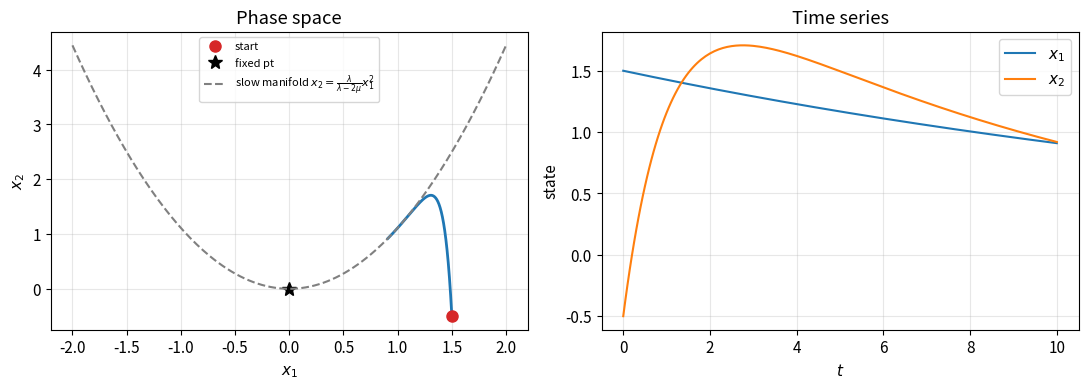
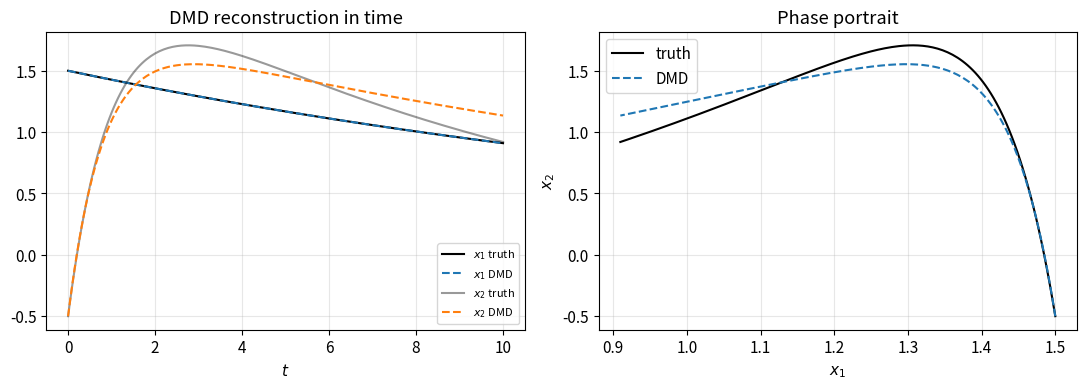
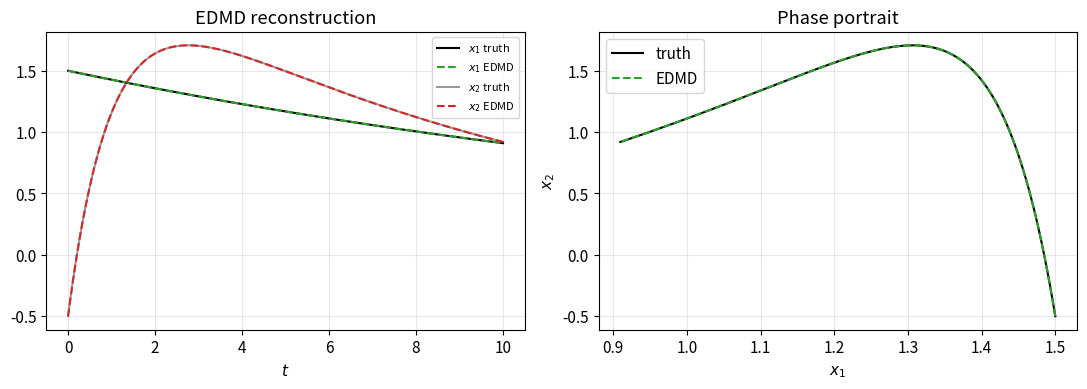
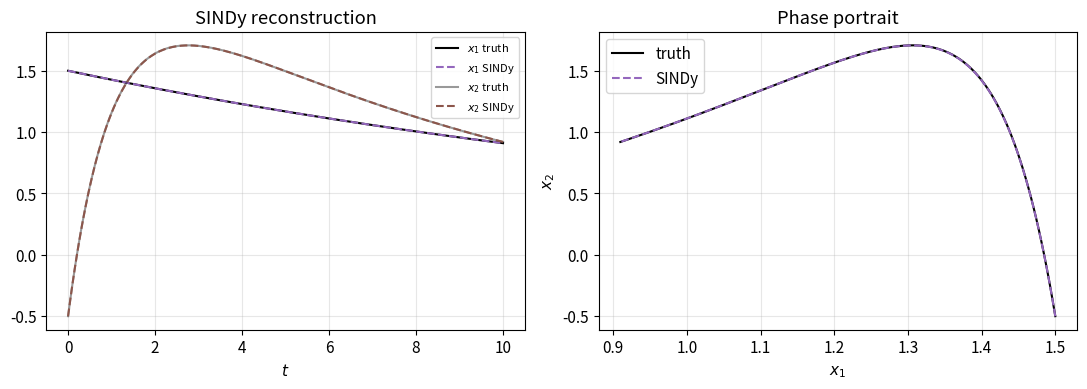
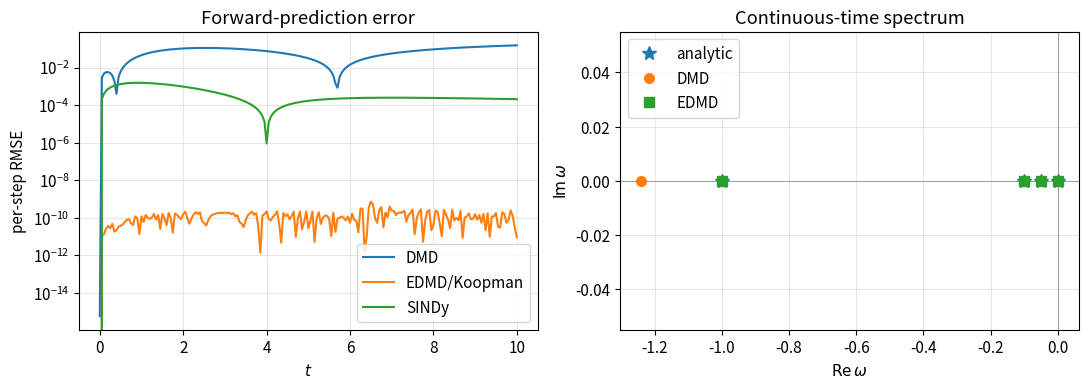

Generate these figures, in order, with matplotlib:
import numpy as np
import matplotlib.pyplot as plt
from scipy.integrate import solve_ivp

np.random.seed(0)        # reproducibility
np.set_printoptions(precision=4, suppress=True)

# Larger default figure size and font for Colab
plt.rcParams.update({'figure.figsize': (8, 4.5),
                     'figure.dpi': 110,
                     'axes.grid': True,
                     'grid.alpha': 0.3,
                     'font.size': 11})

# --- Parameters of the toy ODE -------------------------------------
mu_true     = -0.05      # slow eigenvalue
lambda_true = -1.0       # fast eigenvalue

def rhs(t, x):
    """Right-hand side of the toy ODE \dot x = f(x)."""
    x1, x2 = x
    return [mu_true * x1,
            lambda_true * (x2 - x1**2)]

# --- Generate a clean trajectory -----------------------------------
x0 = np.array([1.5, -0.5])         # initial condition (off-manifold)
T  = 10.0                          # final time
dt = 0.05                          # snapshot spacing
t_eval = np.arange(0.0, T + dt, dt)

sol = solve_ivp(rhs, (0.0, T), x0, t_eval=t_eval,
                method='RK45', rtol=1e-9, atol=1e-12)
X_true = sol.y                     # shape (n=2, m+1)
print('X_true shape:', X_true.shape)

# --- Plot the trajectory in phase space and in time ----------------
fig, ax = plt.subplots(1, 2, figsize=(11, 4))

ax[0].plot(X_true[0], X_true[1], lw=2)
ax[0].plot(*x0, 'o', ms=8, color='tab:red', label='start')
ax[0].plot(0, 0, 'k*', ms=10, label='fixed pt')
# The slow manifold: x_2 = lambda / (lambda - 2 mu) * x_1^2
x1_grid = np.linspace(-2, 2, 200)
ax[0].plot(x1_grid, lambda_true/(lambda_true - 2*mu_true) * x1_grid**2,
           '--', color='gray', label=r'slow manifold $x_2=\frac{\lambda}{\lambda-2\mu}x_1^2$')
ax[0].set_xlabel('$x_1$'); ax[0].set_ylabel('$x_2$')
ax[0].set_title('Phase space'); ax[0].legend(loc='best', fontsize=8)

ax[1].plot(t_eval, X_true[0], label='$x_1$')
ax[1].plot(t_eval, X_true[1], label='$x_2$')
ax[1].set_xlabel('$t$'); ax[1].set_ylabel('state'); ax[1].set_title('Time series')
ax[1].legend()

fig.tight_layout()
plt.show()

def exact_dmd(X, Xp, dt, r=None):
    """
    Exact DMD (Tu et al. 2014).

    Parameters
    ----------
    X, Xp : (n, m) arrays
        Shifted snapshot pair, X' = A X.
    dt    : float
        Snapshot spacing.
    r     : int or None
        Truncation rank for the SVD. If None, full rank.

    Returns
    -------
    Phi    : (n, r) modes (columns).
    Lambda : (r,)   discrete-time eigenvalues.
    omega  : (r,)   continuous-time eigenvalues, omega = log(Lambda)/dt.
    b      : (r,)   amplitudes such that x_k ~ Phi diag(Lambda^k) b.
    """
    # 1. Thin SVD of X
    U, S, Vh = np.linalg.svd(X, full_matrices=False)
    if r is None:
        r = len(S)
    U_r  = U[:, :r]
    S_r  = S[:r]
    V_r  = Vh.conj().T[:, :r]
    Sinv = np.diag(1.0 / S_r)

    # 2. Project A onto the leading POD basis
    A_tilde = U_r.conj().T @ Xp @ V_r @ Sinv     # r x r

    # 3. Eigendecompose A_tilde
    Lambda, W = np.linalg.eig(A_tilde)

    # 4. Continuous-time eigenvalues
    omega = np.log(Lambda) / dt

    # 5. Exact DMD modes
    Phi = Xp @ V_r @ Sinv @ W                    # n x r

    # 6. Initial amplitudes from x_0 (here: first column of X)
    b = np.linalg.lstsq(Phi, X[:, 0], rcond=None)[0]
    return Phi, Lambda, omega, b

# Build the shifted snapshot pair
X  = X_true[:, :-1]
Xp = X_true[:,  1:]

Phi_dmd, Lam_dmd, om_dmd, b_dmd = exact_dmd(X, Xp, dt, r=2)

print('DMD continuous-time eigenvalues:')
print(om_dmd.real)
print('  truth: mu = {:.4f},  lambda = {:.4f}'.format(mu_true, lambda_true))

# Forward prediction in DMD basis: x(t) = Phi diag(exp(omega t)) b
def dmd_predict(t_grid, Phi, omega, b):
    Et = np.exp(np.outer(omega, t_grid))         # (r, T)
    return (Phi @ (Et * b[:, None])).real        # (n, T)

X_dmd = dmd_predict(t_eval, Phi_dmd, om_dmd, b_dmd)

# Quick visual comparison
fig, ax = plt.subplots(1, 2, figsize=(11, 4))
ax[0].plot(t_eval, X_true[0], 'k',  label='$x_1$ truth')
ax[0].plot(t_eval, X_dmd[0],  'C0--', label='$x_1$ DMD')
ax[0].plot(t_eval, X_true[1], 'k', alpha=0.4, label='$x_2$ truth')
ax[0].plot(t_eval, X_dmd[1],  'C1--', label='$x_2$ DMD')
ax[0].set_xlabel('$t$'); ax[0].set_title('DMD reconstruction in time')
ax[0].legend(fontsize=8)

ax[1].plot(X_true[0], X_true[1], 'k', label='truth')
ax[1].plot(X_dmd[0],  X_dmd[1],  'C0--', label='DMD')
ax[1].set_xlabel('$x_1$'); ax[1].set_ylabel('$x_2$'); ax[1].set_title('Phase portrait')
ax[1].legend()
fig.tight_layout(); plt.show()

def poly_dictionary(X):
    """
    Lift state X (shape n x m) into the dictionary
        psi(x) = [1, x1, x2, x1^2]^T
    Returns Psi of shape (N, m) with N=4.
    """
    x1, x2 = X[0], X[1]
    return np.vstack([np.ones_like(x1), x1, x2, x1**2])

def edmd(X, Xp, dt, dictionary):
    """Generic EDMD: lift, regress, return Koopman matrix and spectrum."""
    Psi  = dictionary(X)         # N x m
    Psip = dictionary(Xp)        # N x m
    K    = Psip @ np.linalg.pinv(Psi)             # N x N
    Lam, V = np.linalg.eig(K)                     # right eigenvectors
    omega = np.log(Lam) / dt
    return K, Lam, omega, V, Psi, Psip

K, Lam_e, om_e, V_e, Psi, Psip = edmd(X, Xp, dt, poly_dictionary)

print('EDMD continuous-time eigenvalues (sorted):')
print(np.sort(om_e.real))
print('  expected : [2 mu, lambda, mu, 0] = [{:.4f}, {:.4f}, {:.4f}, 0.0000]'.format(
      2*mu_true, lambda_true, mu_true))

# Left eigenvectors of K: solve W^T K = Lambda W^T  =>  W via eig of K^T
Lam_left, W_left = np.linalg.eig(K.T)

# Sort by Re(omega) descending (slowest first, then faster decay)
order  = np.argsort(np.log(Lam_left).real)[::-1]
Lam_left = Lam_left[order]
W_left   = W_left[:, order]
om_left  = (np.log(Lam_left) / dt).real

# Pretty-print the eigenfunctions psi-coefficients in [1, x1, x2, x1^2]
names = ['1', 'x1', 'x2', 'x1^2']
for j, w in enumerate(W_left.T):
    w = w / np.max(np.abs(w))     # normalise to dominant entry
    coeffs = ['{:+.3f} {}'.format(c.real, n) for c, n in zip(w, names) if abs(c) > 1e-3]
    print(f'omega_{j} = {om_left[j]:+.4f}   ->   phi_{j}(x) ~ ' + '  '.join(coeffs))

# Analytic comparison for phi_2 = x2 - lambda/(lambda - 2 mu) x1^2
coef_analytic = lambda_true / (lambda_true - 2*mu_true)
print('\nanalytic coefficient of x1^2 in phi_lambda:', round(-coef_analytic, 4))

def edmd_predict(x0, K, dictionary, n_steps):
    psi = dictionary(np.asarray(x0).reshape(2, 1))[:, 0]
    out = np.zeros((2, n_steps))
    out[:, 0] = x0
    for k in range(1, n_steps):
        psi = K @ psi
        out[:, k] = [psi[1], psi[2]]    # x1, x2 entries of the dictionary
    return out

X_edmd = edmd_predict(x0, K, poly_dictionary, len(t_eval))

fig, ax = plt.subplots(1, 2, figsize=(11, 4))
ax[0].plot(t_eval, X_true[0], 'k',  label='$x_1$ truth')
ax[0].plot(t_eval, X_edmd[0], 'C2--', label='$x_1$ EDMD')
ax[0].plot(t_eval, X_true[1], 'k', alpha=0.4, label='$x_2$ truth')
ax[0].plot(t_eval, X_edmd[1], 'C3--', label='$x_2$ EDMD')
ax[0].set_xlabel('$t$'); ax[0].set_title('EDMD reconstruction')
ax[0].legend(fontsize=8)

ax[1].plot(X_true[0], X_true[1], 'k', label='truth')
ax[1].plot(X_edmd[0], X_edmd[1], 'C2--', label='EDMD')
ax[1].set_xlabel('$x_1$'); ax[1].set_ylabel('$x_2$'); ax[1].set_title('Phase portrait')
ax[1].legend()
fig.tight_layout(); plt.show()

# --- Build the polynomial library up to degree 2 -------------------
def poly_library(X, names=False):
    """
    Library Theta(X) of monomials in (x1, x2) up to degree 2.
    X has shape (m, n=2). Returns (m, p=6).
    """
    x1 = X[:, 0]; x2 = X[:, 1]
    cols = [np.ones_like(x1), x1, x2, x1**2, x1*x2, x2**2]
    nms  = ['1', 'x1', 'x2', 'x1^2', 'x1 x2', 'x2^2']
    Theta = np.vstack(cols).T
    return (Theta, nms) if names else Theta

def stlsq(Theta, dXdt, lam, n_iter=15):
    """Sequentially Thresholded Least Squares for SINDy."""
    Xi = np.linalg.lstsq(Theta, dXdt, rcond=None)[0]
    for _ in range(n_iter):
        small = np.abs(Xi) < lam
        Xi[small] = 0.0
        for k in range(dXdt.shape[1]):
            big = ~small[:, k]
            if big.sum() == 0:
                continue
            Xi[big, k] = np.linalg.lstsq(Theta[:, big], dXdt[:, k], rcond=None)[0]
    return Xi

# --- Generate several training trajectories for richer coverage -----
#     A single trajectory leaves Theta(X) very ill-conditioned because the
#     monomial columns become nearly collinear along a 1-D arc. Five short
#     trajectories from spread-out initial conditions cure this.
ic_list = [(1.5, -0.5), (-1.2,  0.8), (0.9,  1.4),
           (-0.6, -1.0), (1.1,  0.0)]

X_train_list, dX_train_list = [], []
for ic in ic_list:
    sol_k = solve_ivp(rhs, (0.0, T), ic, t_eval=t_eval,
                      method='RK45', rtol=1e-9, atol=1e-12)
    Xk = sol_k.y.T                              # (m+1, 2)
    dXk = np.gradient(Xk, dt, axis=0)           # finite-difference derivatives
    X_train_list.append(Xk); dX_train_list.append(dXk)

X_train  = np.vstack(X_train_list)              # (5*(m+1), 2)
dX_train = np.vstack(dX_train_list)
print('Stacked training shape :', X_train.shape)


# --- Build library and run STLSQ -----------------------------------
Theta, lib_names = poly_library(X_train, names=True)
print('cond(Theta) =', np.linalg.cond(Theta))   # << much better with multi-traj

# Choose lam strictly below the smallest expected true coefficient (mu=-0.05).
# Pick lam=0.02 here; in §7 you are asked to sweep it as a Pareto exercise.
lam = 0.02
Xi  = stlsq(Theta, dX_train, lam=lam, n_iter=20)

# Pretty-print the recovered model
for k, comp in enumerate(['x1', 'x2']):
    terms = ['{:+.4f} * {}'.format(Xi[i, k], lib_names[i])
             for i in range(len(lib_names)) if abs(Xi[i, k]) > 0]
    print('d{}/dt = '.format(comp) + '  '.join(terms) if terms
          else 'd{}/dt = 0'.format(comp))

print('\ntrue:')
print('dx1/dt = {:+.4f} * x1'.format(mu_true))
print('dx2/dt = {:+.4f} * x2  {:+.4f} * x1^2'.format(lambda_true, -lambda_true))


def sindy_rhs(t, x, Xi):
    Theta_x = poly_library(np.atleast_2d(x))     # 1 x p
    return (Theta_x @ Xi).flatten()

sol_sindy = solve_ivp(lambda t, x: sindy_rhs(t, x, Xi), (0.0, T), x0,
                      t_eval=t_eval, method='RK45', rtol=1e-9, atol=1e-12)
X_sindy = sol_sindy.y

fig, ax = plt.subplots(1, 2, figsize=(11, 4))
ax[0].plot(t_eval, X_true[0], 'k',  label='$x_1$ truth')
ax[0].plot(t_eval, X_sindy[0], 'C4--', label='$x_1$ SINDy')
ax[0].plot(t_eval, X_true[1], 'k', alpha=0.4, label='$x_2$ truth')
ax[0].plot(t_eval, X_sindy[1], 'C5--', label='$x_2$ SINDy')
ax[0].set_xlabel('$t$'); ax[0].set_title('SINDy reconstruction')
ax[0].legend(fontsize=8)

ax[1].plot(X_true[0], X_true[1], 'k', label='truth')
ax[1].plot(X_sindy[0], X_sindy[1], 'C4--', label='SINDy')
ax[1].set_xlabel('$x_1$'); ax[1].set_ylabel('$x_2$'); ax[1].set_title('Phase portrait')
ax[1].legend()
fig.tight_layout(); plt.show()

def rmse_per_step(Xref, Xhat):
    return np.sqrt(np.mean((Xref - Xhat) ** 2, axis=0))

rmse_dmd   = rmse_per_step(X_true, X_dmd)
rmse_edmd  = rmse_per_step(X_true, X_edmd)
rmse_sindy = rmse_per_step(X_true, X_sindy)

fig, ax = plt.subplots(1, 2, figsize=(11, 4))
ax[0].semilogy(t_eval, rmse_dmd,   label='DMD')
ax[0].semilogy(t_eval, rmse_edmd,  label='EDMD/Koopman')
ax[0].semilogy(t_eval, rmse_sindy, label='SINDy')
ax[0].set_xlabel('$t$'); ax[0].set_ylabel('per-step RMSE')
ax[0].set_title('Forward-prediction error')
ax[0].legend()

# Eigenvalue scatter in the complex plane (continuous-time)
ax[1].axhline(0, color='gray', lw=0.5); ax[1].axvline(0, color='gray', lw=0.5)
for lab, om, mk in [('analytic', np.array([0, mu_true, lambda_true, 2*mu_true]), '*'),
                    ('DMD',      om_dmd,   'o'),
                    ('EDMD',     om_e,     's'),
                    ]:
    ax[1].plot(om.real, om.imag, mk, ms=10 if mk=='*' else 7, label=lab)
ax[1].set_xlabel(r'$\mathrm{Re}\,\omega$'); ax[1].set_ylabel(r'$\mathrm{Im}\,\omega$')
ax[1].set_title('Continuous-time spectrum'); ax[1].legend()
fig.tight_layout(); plt.show()

print('Final RMSE: DMD  = {:.3e}'.format(rmse_dmd[-1]))
print('Final RMSE: EDMD = {:.3e}'.format(rmse_edmd[-1]))
print('Final RMSE: SINDy= {:.3e}'.format(rmse_sindy[-1]))

from scipy.signal import savgol_filter

noise_level = 0.01
# --- Noisy snapshots (single trajectory) for DMD/EDMD --------------
X_noisy = X_true + noise_level * np.random.randn(*X_true.shape)
Xn  = X_noisy[:, :-1]; Xnp = X_noisy[:, 1:]
Phi_n, Lam_n, om_n, b_n = exact_dmd(Xn, Xnp, dt, r=2)
K_n, Lam_en, om_en, V_en, *_ = edmd(Xn, Xnp, dt, poly_dictionary)

# --- Noisy multi-trajectory data for SINDy -------------------------
# Naive np.gradient on noisy data is the wrong move: noise gets amplified.
# Savitzky-Golay smoothing followed by analytic derivative of the local
# polynomial is the standard practical remedy. Here we smooth each component
# of each trajectory separately, then use the SG derivative.
X_train_noisy = X_train + noise_level * np.random.randn(*X_train.shape)

# Reshape (5*(m+1), 2) -> (5, m+1, 2) so we smooth along time per trajectory
n_ic, m_per_ic = len(ic_list), len(t_eval)
X_block_noisy  = X_train_noisy.reshape(n_ic, m_per_ic, 2)
dX_block_noisy = np.zeros_like(X_block_noisy)
for k in range(n_ic):
    for d in range(2):
        # window must be odd; polyorder < window
        X_block_noisy[k, :, d]  = savgol_filter(X_block_noisy[k, :, d],
                                                window_length=21, polyorder=3)
        dX_block_noisy[k, :, d] = savgol_filter(X_block_noisy[k, :, d],
                                                window_length=21, polyorder=3,
                                                deriv=1, delta=dt)
X_train_smooth  = X_block_noisy.reshape(-1, 2)
dX_train_smooth = dX_block_noisy.reshape(-1, 2)

Theta_n = poly_library(X_train_smooth)
Xi_n    = stlsq(Theta_n, dX_train_smooth, lam=0.025, n_iter=30)

print('clean ->  noisy   continuous-time eigenvalues')
print(f'  DMD   : {sorted(om_dmd.real)[:2]}  ->  {sorted(om_n.real)[:2]}')
print(f'  EDMD  : {sorted(om_e.real)}  ->  {sorted(om_en.real)}')
print('SINDy coefficients on smoothed noisy data (lam=0.025):')
for k, comp in enumerate(['x1', 'x2']):
    terms = ['{:+.3f} {}'.format(Xi_n[i, k], lib_names[i])
             for i in range(len(lib_names)) if abs(Xi_n[i, k]) > 0]
    print('d{}/dt = '.format(comp) + ('  '.join(terms) if terms else '0'))
